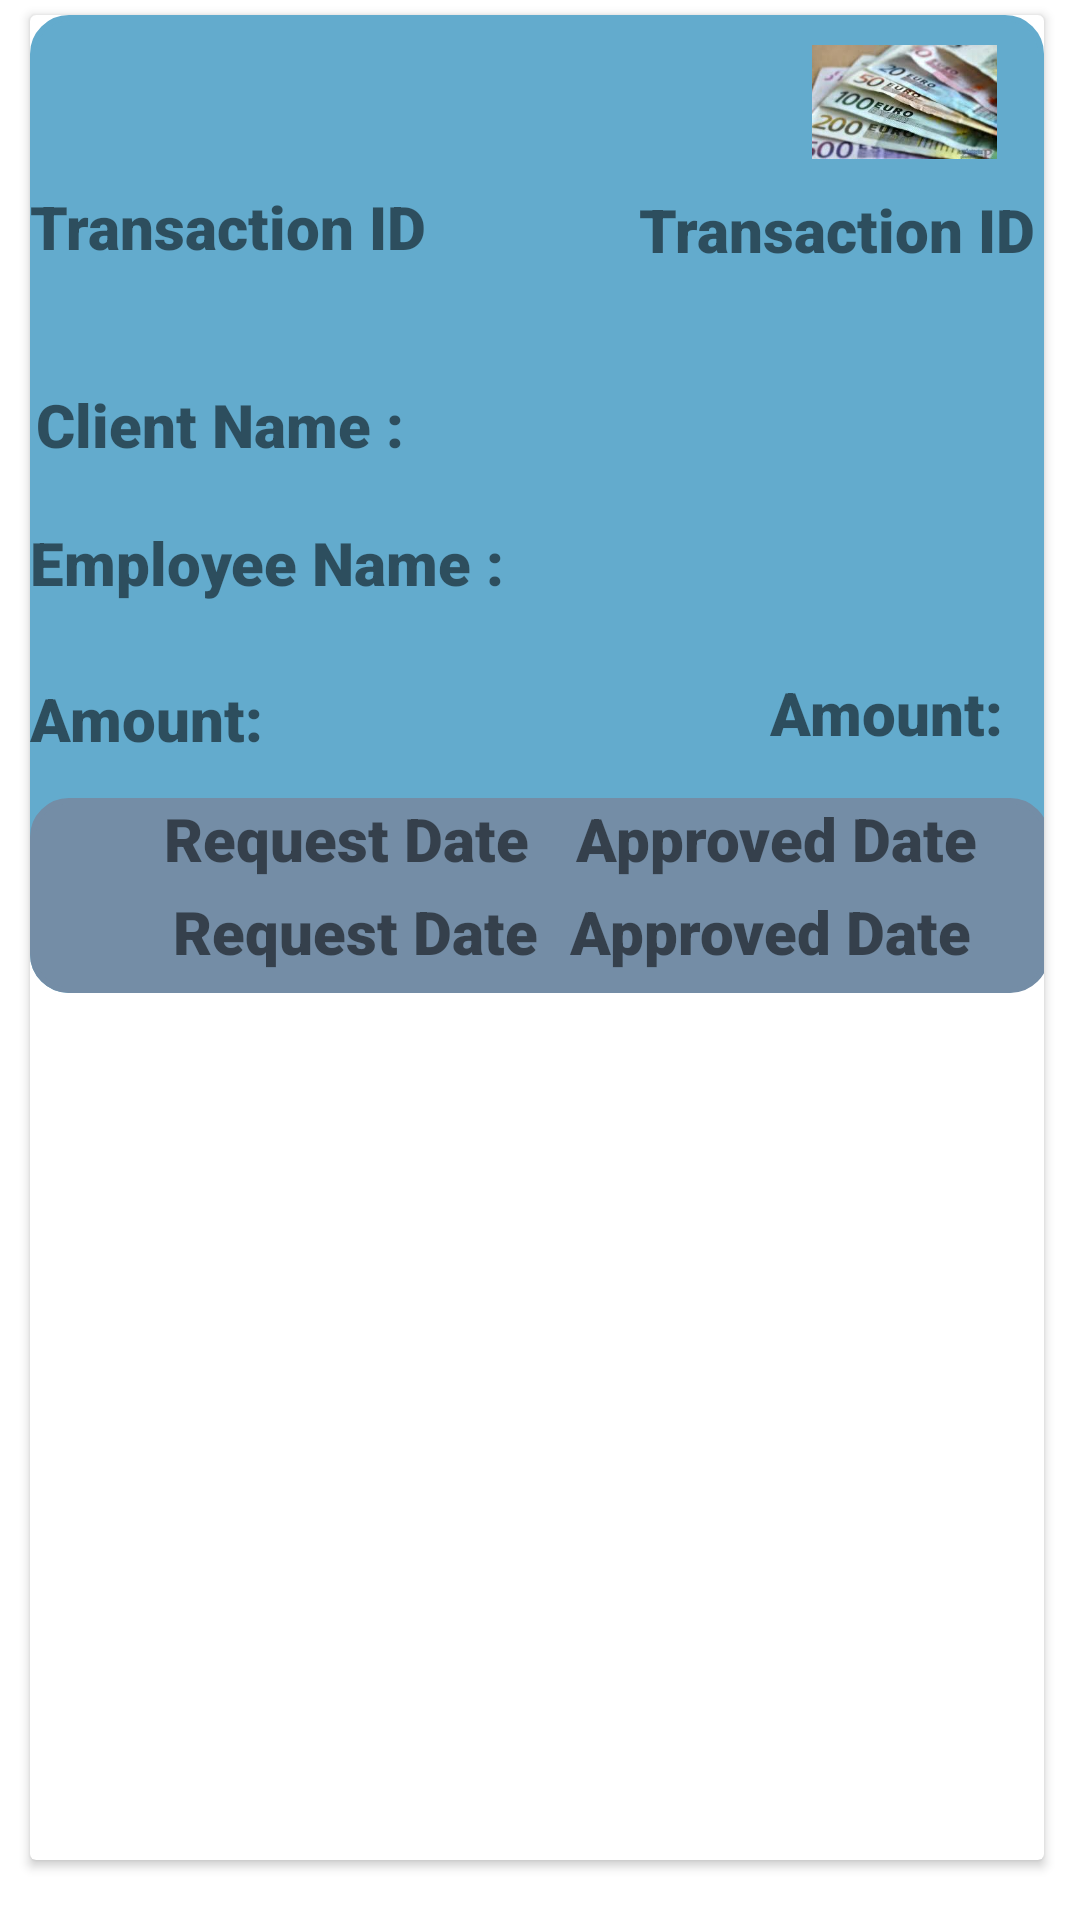

Here is an Android app screen rendered from its layout file. Give the layout XML and the strings, colors and styles it references.
<!-- AndroidManifest.xml: application theme AppTheme -->
<!-- res/layout/fragment_item_list_history.xml -->
<?xml version="1.0" encoding="utf-8"?>
<androidx.constraintlayout.widget.ConstraintLayout xmlns:android="http://schemas.android.com/apk/res/android"
    xmlns:tools="http://schemas.android.com/tools"
    xmlns:app="http://schemas.android.com/apk/res-auto"
    android:layout_width="match_parent"
    android:layout_height="wrap_content"
    tools:context=".presentation.screens.history.ItemListHistory">


    <androidx.cardview.widget.CardView
        android:layout_width="match_parent"
        android:layout_height="match_parent"
        android:layout_marginStart="10dp"
        android:layout_marginTop="5dp"
        android:layout_marginEnd="12dp"
        android:layout_marginBottom="20dp"
        android:background="@drawable/btn_top"
        app:layout_constraintBottom_toBottomOf="parent"
        app:layout_constraintEnd_toEndOf="parent"
        app:layout_constraintStart_toStartOf="parent"
        app:layout_constraintTop_toTopOf="parent">

        <RelativeLayout
            android:layout_width="match_parent"
            android:layout_height="326dp"
            android:background="@drawable/btn_top"
            android:backgroundTint="#63ABCD">

            <TextView
                android:id="@+id/tv_TransactionIDHistory"
                android:layout_width="162dp"
                android:layout_height="51dp"
                android:layout_alignParentTop="true"
                android:layout_alignParentEnd="true"
                android:layout_marginTop="58dp"
                android:layout_marginEnd="3dp"
                android:fontFamily="sans-serif-black"
                android:gravity="end"
                android:text="@string/text_name"
                android:textSize="20sp"
                app:layout_constraintStart_toStartOf="parent"
                app:layout_constraintTop_toTopOf="parent" />

            <TextView
                android:id="@+id/tv_EmployeeNameHistory"
                android:layout_width="158dp"
                android:layout_height="wrap_content"
                android:layout_below="@+id/tv_TransactionIDHistory"

                android:layout_alignParentEnd="true"
                android:layout_marginTop="13dp"
                android:layout_marginEnd="12dp"
                android:fontFamily="sans-serif-black"
                android:gravity="end"
                android:text=""
                android:textSize="20sp"
                app:layout_constraintStart_toStartOf="parent"
                app:layout_constraintTop_toBottomOf="@+id/tv_AmountHistory" />

            <TextView
                android:id="@+id/tv_AmountHistory"
                android:layout_width="160dp"
                android:layout_height="wrap_content"
                android:layout_below="@+id/tvEmployeeNamee"
                android:layout_alignParentEnd="true"
                android:layout_marginTop="24dp"
                android:layout_marginEnd="14dp"
                android:layout_marginBottom="31dp"
                android:fontFamily="sans-serif-black"
                android:gravity="end"
                android:text="@string/text_number_deposit"
                android:textSize="20sp"
                app:layout_constraintStart_toStartOf="parent"
                app:layout_constraintTop_toBottomOf="@+id/tv_TransactionIDHistory" />

            <ImageView
                android:id="@+id/imageView2"
                android:layout_width="63dp"
                android:layout_height="38dp"
                android:layout_alignParentTop="true"
                android:layout_alignParentEnd="true"
                android:layout_marginTop="10dp"
                android:layout_marginEnd="15dp"
                android:src="@drawable/deposit"
                app:layout_constraintEnd_toEndOf="parent"
                app:layout_constraintTop_toTopOf="parent" />

            <RelativeLayout
                android:layout_width="391dp"
                android:layout_height="65dp"
                android:layout_alignParentStart="true"
                android:layout_alignParentEnd="true"
                android:layout_alignParentBottom="true"
                android:layout_marginStart="0dp"
                android:layout_marginEnd="-2dp"
                android:layout_marginBottom="0dp"
                android:background="@drawable/btn_top"
                android:backgroundTint="#748DA6">

                <TextView
                    android:id="@+id/tvRequestDate"
                    android:layout_width="177dp"
                    android:layout_height="wrap_content"

                    android:layout_alignParentStart="true"
                    android:layout_alignParentBottom="true"
                    android:layout_marginStart="20dp"
                    android:layout_marginEnd="14dp"
                    android:layout_marginBottom="7dp"
                    android:fontFamily="sans-serif-black"
                    android:gravity="center"
                    android:text="@string/text_request_date"
                    android:textSize="20sp"
                    app:layout_constraintStart_toStartOf="parent" />

                <TextView
                    android:id="@+id/tvApprovedDate"
                    android:layout_width="168dp"
                    android:layout_height="wrap_content"

                    android:layout_alignParentEnd="true"
                    android:layout_alignParentBottom="true"
                    android:layout_marginStart="30dp"
                    android:layout_marginEnd="9dp"
                    android:layout_marginBottom="7dp"
                    android:fontFamily="sans-serif-black"
                    android:gravity="center"
                    android:text="@string/text_approved_date"
                    android:textSize="20sp"
                    app:layout_constraintEnd_toEndOf="parent"
                    app:layout_constraintHorizontal_bias="0.585"
                    app:layout_constraintStart_toEndOf="@+id/tvRequestDate" />

                <TextView
                    android:id="@+id/textView9"
                    android:layout_width="177dp"
                    android:layout_height="wrap_content"
                    android:layout_alignParentStart="true"
                    android:layout_alignParentTop="true"
                    android:layout_marginStart="17dp"
                    android:layout_marginTop="0dp"
                    android:fontFamily="sans-serif-black"
                    android:gravity="center"
                    android:text="@string/text_request_date"
                    android:textSize="20sp" />

                <TextView
                    android:id="@+id/textView10"
                    android:layout_width="168dp"
                    android:layout_height="wrap_content"
                    android:layout_alignParentTop="true"
                    android:layout_alignParentEnd="true"
                    android:layout_marginTop="0dp"
                    android:layout_marginEnd="7dp"
                    android:fontFamily="sans-serif-black"
                    android:gravity="center"
                    android:text="@string/text_approved_date"
                    android:textSize="20sp" />

            </RelativeLayout>

            <TextView
                android:id="@+id/textView11"
                android:layout_width="160dp"
                android:layout_height="wrap_content"
                android:layout_below="@+id/textView18"

                android:layout_alignParentStart="true"
                android:layout_marginStart="0dp"
                android:layout_marginTop="25dp"
                android:fontFamily="sans-serif-black"
                android:text="@string/text_number_deposit"
                android:textSize="20sp" />

            <TextView
                android:id="@+id/textView12"
                android:layout_width="160dp"
                android:layout_height="wrap_content"
                android:layout_below="@+id/textView17"
                android:layout_alignParentStart="true"
                android:layout_marginStart="2dp"
                android:layout_marginTop="39dp"
                android:fontFamily="sans-serif-black"
                android:text="@string/text_currency"
                android:textSize="20sp" />

            <TextView
                android:id="@+id/textView17"
                android:layout_width="161dp"
                android:layout_height="wrap_content"
                android:layout_alignParentTop="true"
                android:layout_marginTop="57dp"
                android:fontFamily="sans-serif-black"
                android:text="@string/text_name"
                android:textSize="20sp"


                />

            <TextView
                android:id="@+id/textView18"
                android:layout_width="160dp"
                android:layout_height="wrap_content"
                android:layout_below="@+id/textView12"
                android:layout_marginTop="19dp"
                android:text="@string/text_employee_name"
                android:textSize="20sp"
                android:fontFamily="sans-serif-black"
                android:gravity="start"
                />

            <TextView
                android:id="@+id/tvEmployeeNamee"
                android:layout_width="160dp"
                android:layout_height="wrap_content"
                android:layout_below="@+id/tv_EmployeeNameHistory"
                android:layout_alignParentEnd="true"
                android:layout_marginTop="19dp"
                android:layout_marginEnd="11dp"
                android:fontFamily="sans-serif-black"
                android:gravity="end"
                android:textSize="20sp" />


        </RelativeLayout>
    </androidx.cardview.widget.CardView>


</androidx.constraintlayout.widget.ConstraintLayout>
<!-- resources referenced by this layout -->
<resources>
  <!-- drawable btn_top (drawable) -->
  <?xml version="1.0" encoding="utf-8"?>
  <shape xmlns:android="http://schemas.android.com/apk/res/android" android:shape="rectangle">
  
      <stroke android:color="#090808" android:width="2dp"/>
      <corners android:radius="12dp"/>
  
  </shape>
  <!-- drawable deposit: jpg bitmap (drawable, 8694 bytes) -->
  <string name="text_approved_date">Approved Date</string>
  <string name="text_currency">Client Name :</string>
  <string name="text_employee_name">Employee Name :</string>
  
  
      //fragment_item_list_deposit_request
  <string name="text_name">Transaction ID</string>
  <string name="text_number_deposit">Amount:</string>
  <string name="text_request_date">Request Date</string>
  <style name="AppTheme" parent="Theme.MaterialComponents.Light.NoActionBar">
          
          <item name="colorPrimary">@color/colorPrimaryDark</item>
          <item name="colorPrimaryDark">@color/colorPrimaryDark</item>
          <item name="colorAccent">@color/colorAccent</item>
      </style>
  <color name="colorPrimaryDark">#2B84AE</color>
  <color name="colorAccent">#76DA03</color>
</resources>
